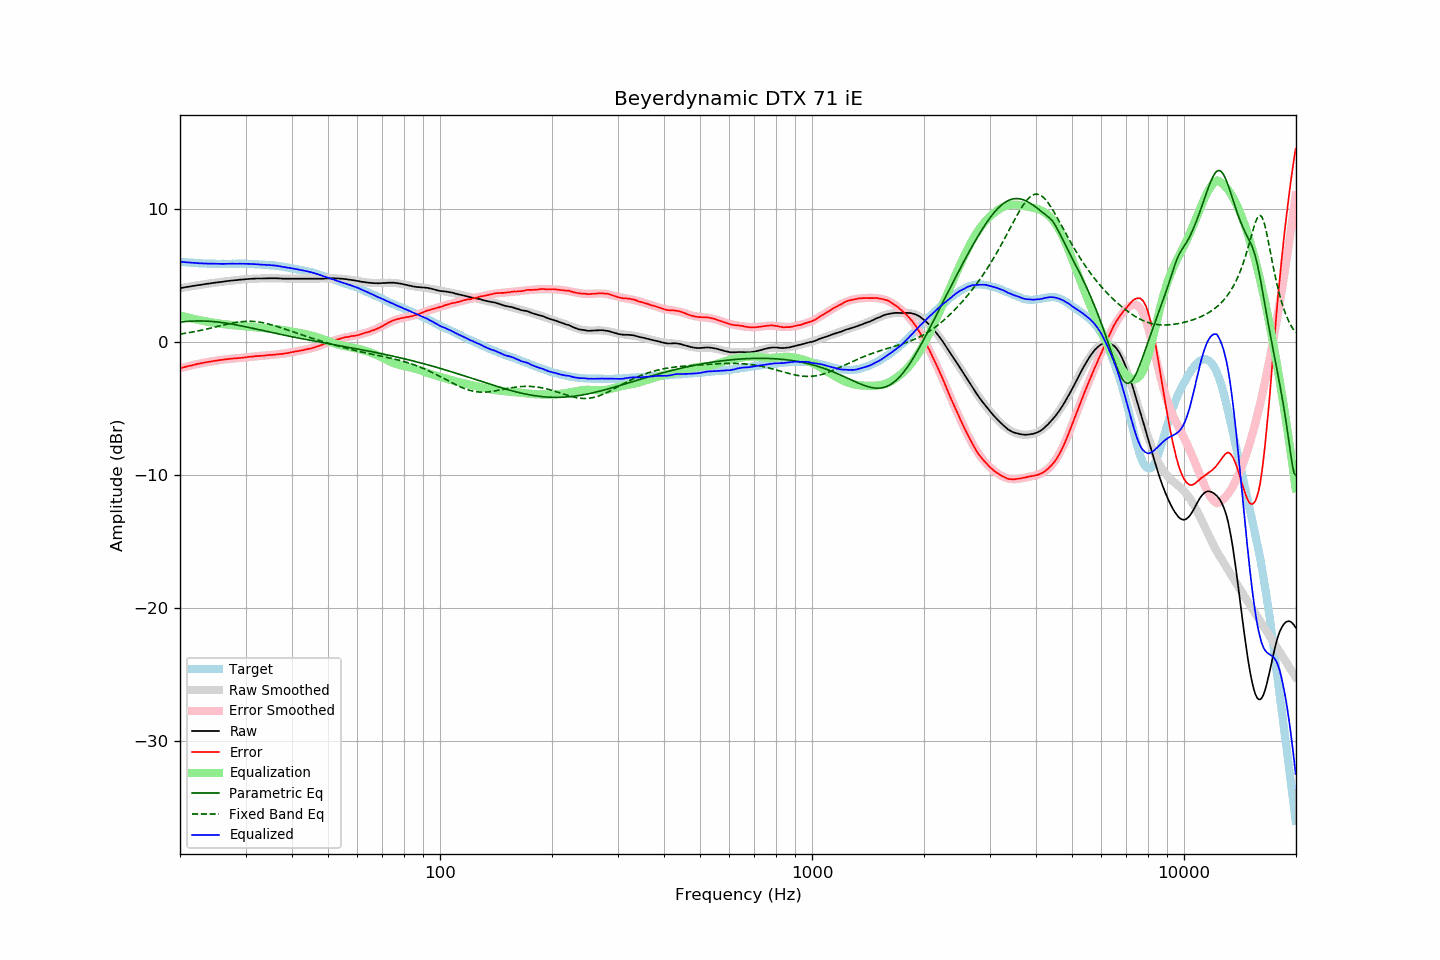

Data behind this chart, as committed beside it:
frequency, raw, error, smoothed, error_smoothed, equalization, parametric_eq, fixed_band_eq, equalized_raw, equalized_smoothed, target
20.00, 4.03, -1.98, 4.03, -1.99, 1.99, 1.49, 0.58, 6.02, 6.02, 6.02
20.20, 4.05, -1.95, 4.05, -1.95, 1.95, 1.50, 0.60, 6.01, 6.01, 6.01
20.40, 4.07, -1.92, 4.07, -1.92, 1.92, 1.51, 0.62, 6.00, 6.00, 6.00
20.61, 4.09, -1.89, 4.09, -1.89, 1.89, 1.52, 0.64, 5.98, 5.98, 5.99
20.81, 4.11, -1.85, 4.11, -1.86, 1.86, 1.53, 0.66, 5.97, 5.97, 5.97
21.02, 4.13, -1.82, 4.13, -1.83, 1.83, 1.54, 0.68, 5.96, 5.96, 5.96
21.23, 4.15, -1.79, 4.15, -1.80, 1.80, 1.55, 0.70, 5.95, 5.95, 5.95
21.44, 4.17, -1.78, 4.17, -1.77, 1.77, 1.56, 0.72, 5.94, 5.94, 5.96
21.66, 4.19, -1.74, 4.19, -1.74, 1.74, 1.56, 0.74, 5.93, 5.93, 5.94
21.87, 4.21, -1.72, 4.21, -1.71, 1.71, 1.56, 0.77, 5.93, 5.93, 5.94
22.09, 4.23, -1.68, 4.23, -1.69, 1.69, 1.57, 0.79, 5.92, 5.92, 5.92
22.31, 4.25, -1.65, 4.25, -1.66, 1.66, 1.57, 0.82, 5.91, 5.91, 5.91
22.54, 4.26, -1.63, 4.27, -1.64, 1.64, 1.57, 0.84, 5.90, 5.90, 5.90
22.76, 4.28, -1.61, 4.29, -1.61, 1.61, 1.57, 0.87, 5.89, 5.90, 5.90
22.99, 4.30, -1.58, 4.31, -1.59, 1.59, 1.57, 0.89, 5.89, 5.89, 5.89
23.22, 4.32, -1.55, 4.32, -1.56, 1.56, 1.56, 0.92, 5.89, 5.89, 5.88
23.45, 4.34, -1.54, 4.34, -1.54, 1.54, 1.56, 0.95, 5.88, 5.88, 5.89
23.69, 4.36, -1.51, 4.36, -1.52, 1.52, 1.55, 0.97, 5.88, 5.88, 5.88
23.92, 4.37, -1.49, 4.38, -1.50, 1.50, 1.55, 1.00, 5.87, 5.87, 5.87
24.16, 4.39, -1.48, 4.39, -1.48, 1.48, 1.54, 1.03, 5.87, 5.87, 5.88
24.40, 4.41, -1.46, 4.41, -1.46, 1.46, 1.53, 1.06, 5.87, 5.87, 5.88
24.65, 4.43, -1.43, 4.43, -1.44, 1.44, 1.52, 1.09, 5.87, 5.87, 5.87
24.89, 4.44, -1.42, 4.45, -1.42, 1.42, 1.51, 1.12, 5.86, 5.86, 5.87
25.14, 4.46, -1.39, 4.46, -1.40, 1.40, 1.50, 1.15, 5.86, 5.86, 5.86
25.39, 4.47, -1.38, 4.48, -1.38, 1.38, 1.48, 1.18, 5.86, 5.86, 5.86
25.65, 4.49, -1.36, 4.49, -1.37, 1.37, 1.47, 1.21, 5.86, 5.86, 5.86
25.91, 4.50, -1.35, 4.51, -1.35, 1.35, 1.45, 1.24, 5.85, 5.86, 5.86
26.16, 4.52, -1.34, 4.53, -1.33, 1.33, 1.43, 1.26, 5.86, 5.86, 5.87
26.43, 4.54, -1.31, 4.54, -1.32, 1.32, 1.42, 1.29, 5.86, 5.86, 5.86
26.69, 4.55, -1.30, 4.56, -1.30, 1.30, 1.40, 1.32, 5.86, 5.86, 5.86
26.96, 4.57, -1.28, 4.57, -1.29, 1.29, 1.38, 1.35, 5.86, 5.86, 5.86
27.23, 4.58, -1.27, 4.58, -1.28, 1.28, 1.36, 1.37, 5.86, 5.86, 5.86
27.50, 4.60, -1.25, 4.60, -1.27, 1.27, 1.34, 1.40, 5.87, 5.86, 5.86
27.77, 4.61, -1.25, 4.61, -1.25, 1.25, 1.32, 1.42, 5.87, 5.87, 5.87
28.05, 4.62, -1.23, 4.62, -1.24, 1.24, 1.30, 1.44, 5.87, 5.87, 5.86
28.33, 4.63, -1.23, 4.64, -1.23, 1.23, 1.27, 1.46, 5.86, 5.87, 5.87
28.62, 4.64, -1.22, 4.65, -1.22, 1.22, 1.25, 1.48, 5.86, 5.87, 5.87
28.90, 4.66, -1.21, 4.66, -1.20, 1.20, 1.23, 1.50, 5.87, 5.87, 5.88
29.19, 4.67, -1.20, 4.67, -1.19, 1.19, 1.20, 1.51, 5.87, 5.87, 5.88
29.48, 4.68, -1.18, 4.68, -1.18, 1.18, 1.18, 1.52, 5.86, 5.87, 5.87
29.78, 4.69, -1.17, 4.70, -1.17, 1.17, 1.15, 1.53, 5.86, 5.86, 5.87
30.08, 4.70, -1.16, 4.71, -1.16, 1.16, 1.13, 1.54, 5.86, 5.86, 5.87
30.38, 4.71, -1.13, 4.71, -1.14, 1.14, 1.10, 1.54, 5.86, 5.86, 5.85
30.68, 4.72, -1.12, 4.72, -1.13, 1.13, 1.08, 1.54, 5.85, 5.85, 5.85
30.99, 4.73, -1.11, 4.73, -1.12, 1.12, 1.05, 1.54, 5.85, 5.85, 5.85
31.30, 4.74, -1.10, 4.74, -1.11, 1.11, 1.02, 1.54, 5.85, 5.84, 5.85
31.61, 4.74, -1.09, 4.74, -1.09, 1.09, 1.00, 1.53, 5.84, 5.83, 5.84
31.93, 4.75, -1.06, 4.75, -1.08, 1.08, 0.97, 1.52, 5.83, 5.83, 5.82
32.24, 4.75, -1.07, 4.75, -1.07, 1.07, 0.94, 1.51, 5.82, 5.82, 5.83
32.57, 4.75, -1.05, 4.76, -1.06, 1.06, 0.92, 1.49, 5.81, 5.81, 5.81
32.89, 4.75, -1.05, 4.76, -1.05, 1.05, 0.89, 1.47, 5.80, 5.81, 5.81
33.22, 4.75, -1.04, 4.76, -1.04, 1.04, 0.86, 1.45, 5.79, 5.80, 5.80
33.55, 4.76, -1.03, 4.77, -1.03, 1.03, 0.84, 1.43, 5.79, 5.79, 5.80
33.89, 4.76, -1.02, 4.77, -1.02, 1.02, 0.81, 1.40, 5.78, 5.79, 5.79
34.23, 4.76, -1.00, 4.77, -1.01, 1.01, 0.78, 1.37, 5.77, 5.78, 5.77
34.57, 4.77, -0.99, 4.77, -1.00, 1.00, 0.76, 1.34, 5.77, 5.77, 5.77
34.92, 4.77, -0.97, 4.77, -0.99, 0.99, 0.73, 1.31, 5.76, 5.76, 5.75
35.27, 4.77, -0.99, 4.77, -0.98, 0.98, 0.71, 1.28, 5.75, 5.75, 5.77
35.62, 4.77, -0.96, 4.77, -0.97, 0.97, 0.68, 1.24, 5.74, 5.74, 5.74
35.97, 4.77, -0.96, 4.77, -0.96, 0.96, 0.65, 1.21, 5.73, 5.73, 5.74
... 635 more rows
